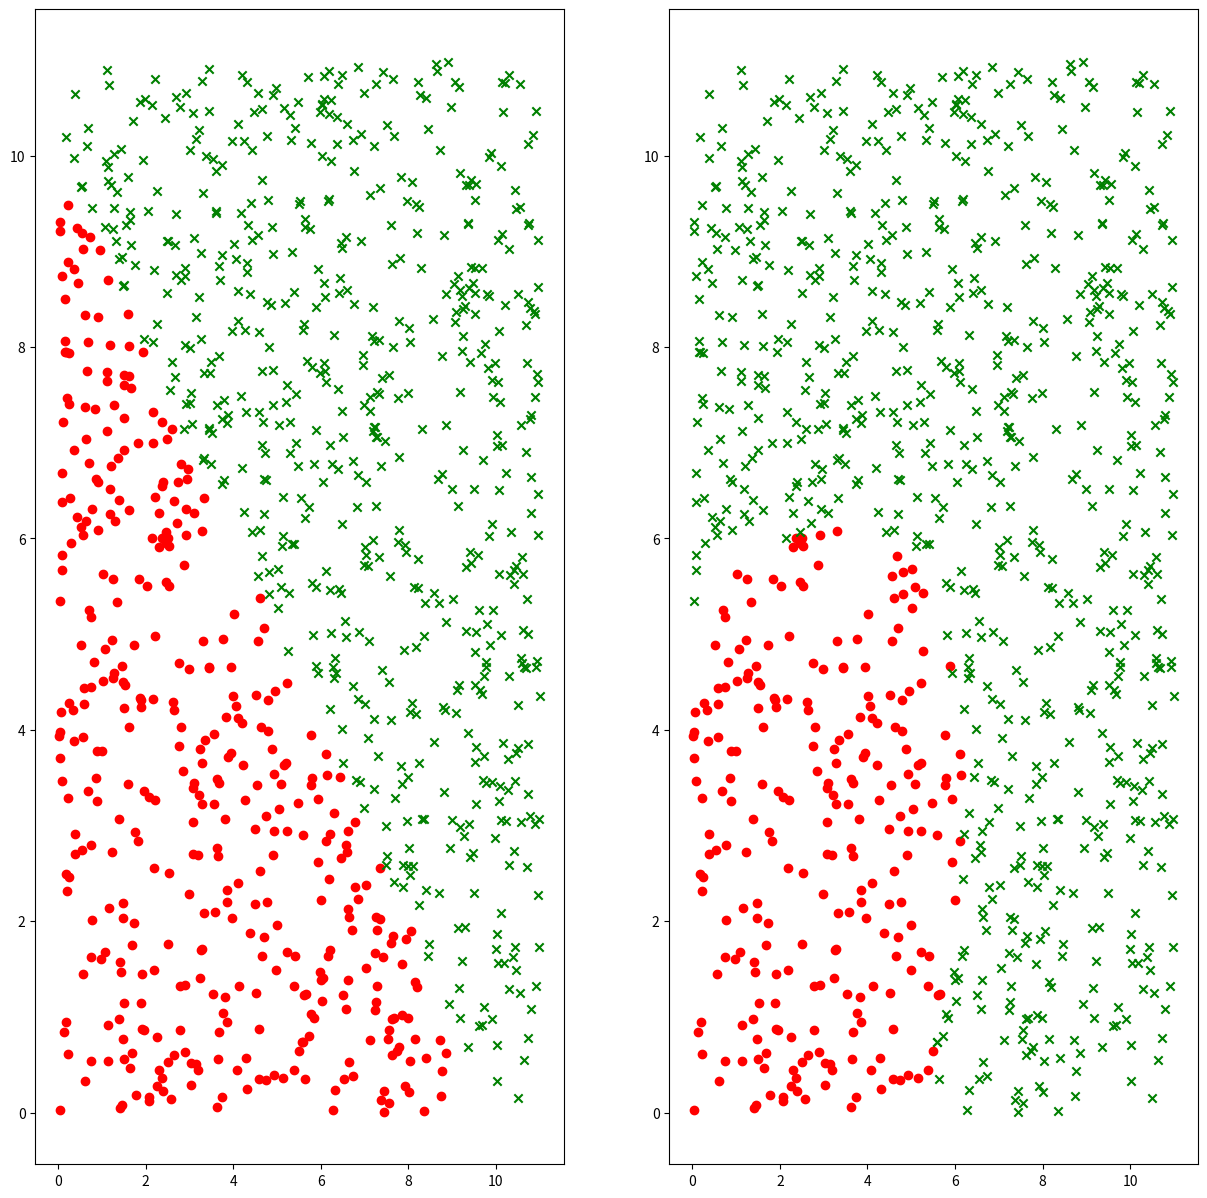

Generate this figure with matplotlib:
import numpy as np
import matplotlib.pyplot as plt
from math import sqrt, pi, exp
n = 1000

mu1 = np.array([3, 3])
mu2 = np.array([7, 7])

sigma = 3*np.eye(2)
sigma1 = np.array([[3, 1], [2, 3]])
sigma2 = np.array([[7, 2], [1, 7]])


def distribution_val(mu, sigma, x, d=2):

    val_denom = (((2*pi)**(d/2))*(np.linalg.det(sigma)**(0.5)))
    sigma_inverse = np.linalg.inv(sigma)
    xsigmaxT = np.matmul(np.matmul((x-mu), sigma_inverse), np.transpose(x-mu))
    val_num = exp(-(0.5*xsigmaxT))
    return (val_num/val_denom).real


testdata = np.random.uniform(0, 11, [n, 2])
label1 = np.zeros(testdata.shape[0])
label2 = np.zeros(testdata.shape[0])
# Part 1
for i in range(testdata.shape[0]):
    testval_dist1 = distribution_val(mu1, sigma, testdata[i])
    testval_dist2 = distribution_val(mu2, sigma, testdata[i])
    if (testval_dist1 > testval_dist2):
        label1[i] = 1
    else:
        label1[i] = 2

# Part 2
for i in range(testdata.shape[0]):
    testval_dist1 = distribution_val(mu1, sigma1, testdata[i])
    testval_dist2 = distribution_val(mu2, sigma2, testdata[i])
    if (testval_dist1 > testval_dist2):
        label2[i] = 1
    else:
        label2[i] = 2

fig = plt.figure(figsize=[15, 15])
ax1 = fig.add_subplot(121)
plt.scatter(testdata[label1 == 1, 0],
            testdata[label1 == 1, 1], marker='o', color='red')
plt.scatter(testdata[label1 == 2, 0],
            testdata[label1 == 2, 1], marker='x', color='green')
ax2 = fig.add_subplot(122)
plt.scatter(testdata[label2 == 1, 0],
            testdata[label2 == 1, 1], marker='o', color='red')
plt.scatter(testdata[label2 == 2, 0],
            testdata[label2 == 2, 1], marker='x', color='green')
plt.show()
